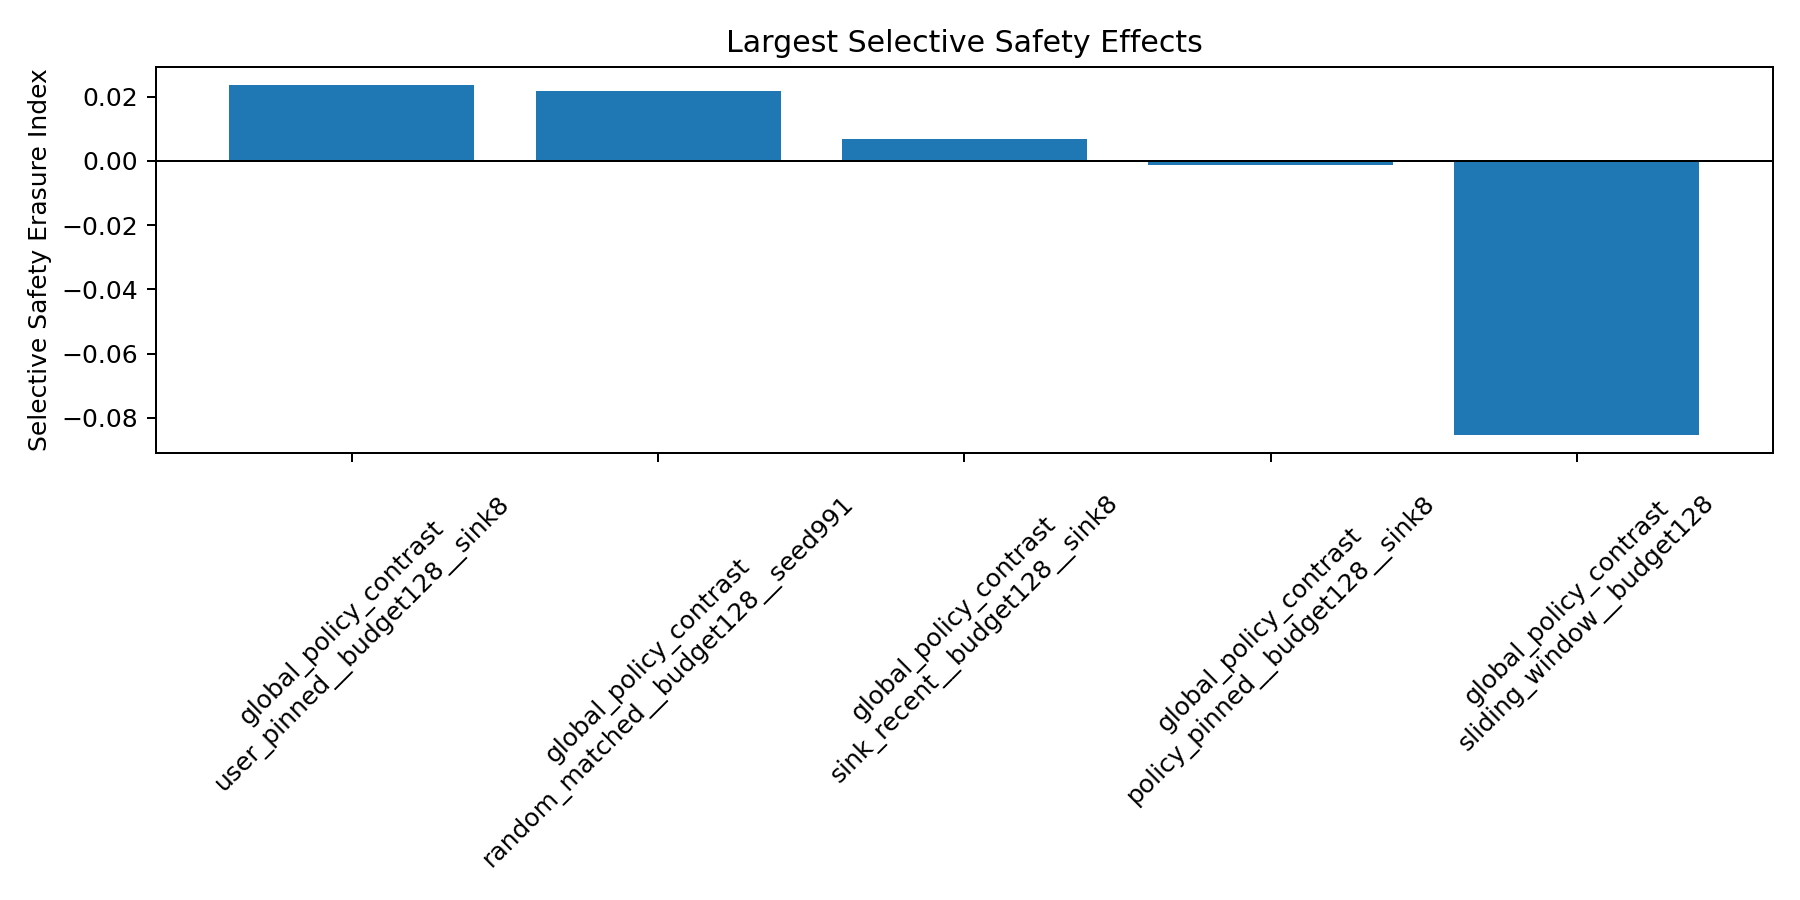

The file beside this chart, header and first rows:
capability_ci_high, capability_ci_low, capability_degradation, capability_n, contrast_scope, index, policy, safety_ci_high, safety_ci_low, safety_degradation, safety_n, selective_safety_erasure_index, selective_safety_erasure_index_ci_high, selective_safety_erasure_index_ci_low, suite, suite_policy
0.01231, 0.001538, 0.006923, 1300, policy_level, 0.02368, user_pinned__budget128__sink8, 0.03541, 0.02602, 0.0306, 5205, 0.02368, 0.03082, 0.01621, global_policy_contrast, global_policy_contrast::user_pinned__bud…
0.009231, -0.003077, 0.003077, 1300, policy_level, 0.02171, random_matched__budget128__seed991, 0.02931, 0.02056, 0.02478, 5205, 0.02171, 0.02932, 0.01446, global_policy_contrast, global_policy_contrast::random_matched__…
0.004615, -0.002308, 0.0007692, 1300, policy_level, 0.006888, sink_recent__budget128__sink8, 0.0118, 0.003733, 0.007657, 5205, 0.006888, 0.01211, 0.001617, global_policy_contrast, global_policy_contrast::sink_recent__bud…
0.003077, -0.004615, -0.0007692, 1300, policy_level, -0.001207, policy_pinned__budget128__sink8, 0.001702, -0.005819, -0.001976, 5205, -0.001207, 0.004477, -0.006563, global_policy_contrast, global_policy_contrast::policy_pinned__b…
0.1392, 0.1031, 0.1215, 1300, policy_level, -0.08542, sliding_window__budget128, 0.04153, 0.03101, 0.03612, 5205, -0.08542, -0.0669, -0.105, global_policy_contrast, global_policy_contrast::sliding_window__…
